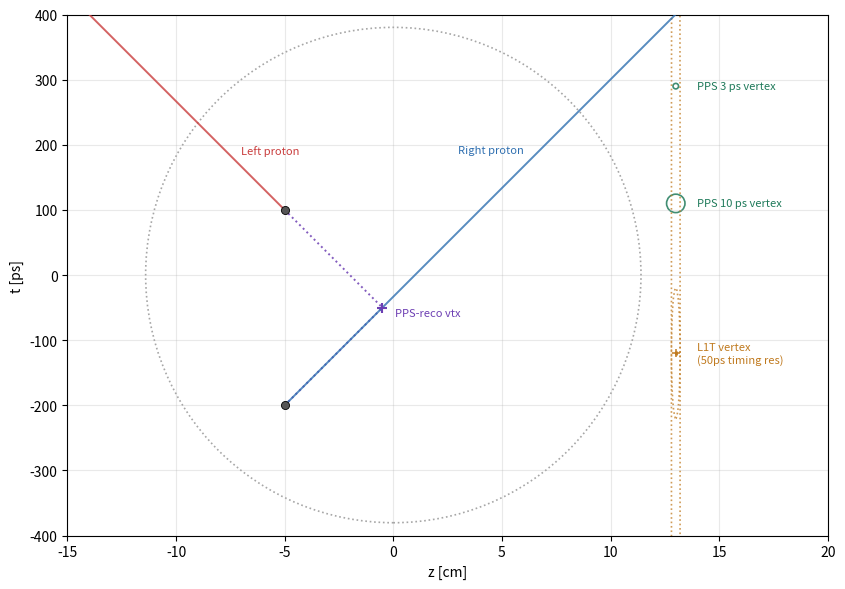

Reproduce this figure in Python.
#!/usr/bin/env python3
import argparse
import math
import os

import matplotlib
matplotlib.use("Agg")
import matplotlib.pyplot as plt
from matplotlib.patches import Ellipse
import numpy as np


C_CM_PER_PS = 2.99792458e-2

DEFAULT_OUTPUT = os.path.join("analysis", "output", "bx_model.png")
DEFAULT_SEED = 12345

ZLIM_CM = (-15.0, 20.0)
TLIM_PS = (-400.0, 400.0)
FIGSIZE = (9.0, 6.0)
DPI = 160

BEAM_SIGMA_Z_CM = 5.7
CENTRAL_SIGMA_Z_CM = 0.1
CENTRAL_SIGMA_T_PS = 50.0
PPS_SINGLE_ARM_SIGMA_T_PS = (3.0, 10.0)

DRAW_BEAM_SPOT = True
DRAW_RESOLUTION_GUIDE = True
DRAW_CENTRAL_TIMING_OVAL = True

VERTEX_COLOR = "#555555"
RIGHT_PROTON_COLOR = "#2f6fb0"
LEFT_PROTON_COLOR = "#c93c3c"
PAIR_COLOR = "#6d3fb3"
BEAM_SPOT_COLOR = "#777777"
PPS_GUIDE_COLOR = "#1f7a5a"
CENTRAL_GUIDE_COLOR = "#c07a1f"

VERTEX_MARKER_SIZE = 34
IMPLIED_VERTEX_MARKER_SIZE = 58
LINE_WIDTH = 1.4
GUIDE_LINE_WIDTH = 1.2
GUIDE_TEXT_SIZE = 8

GUIDE_X_CM = 13.0
GUIDE_Y_PS = (290.0, 110.0, -120.0)
GUIDE_LABEL_DX_CM = 1.0
GUIDE_LABEL_DY_PS = 34.0


def parse_args():
    parser = argparse.ArgumentParser(
        description="Draw a standalone toy bunch-crossing z-t model with PPS timing guides."
    )
    parser.add_argument("-o", "--output", default=DEFAULT_OUTPUT, help=f"Output image path (default: {DEFAULT_OUTPUT})")
    parser.add_argument("--seed", type=int, default=DEFAULT_SEED, help=f"Random seed (default: {DEFAULT_SEED})")
    return parser.parse_args()


def beam_sigma_t_ps():
    return BEAM_SIGMA_Z_CM / C_CM_PER_PS


def pps_vertex_sigmas(single_arm_sigma_t_ps):
    sigma_z = 0.5 * C_CM_PER_PS * math.sqrt(2.0) * single_arm_sigma_t_ps
    return sigma_z, sigma_z / C_CM_PER_PS


def generate_vertices(seed):
    rng = np.random.default_rng(seed)
    z = [-5.0, -5.0] #rng.normal(loc=0.0, scale=BEAM_SIGMA_Z_CM, size=2)
    t = [-200,100] #rng.normal(loc=0.0, scale=beam_sigma_t_ps(), size=2)
    return [
        {"z": float(z[0]), "t": float(t[0]), "label": "vertex 0"},
        {"z": float(z[1]), "t": float(t[1]), "label": "vertex 1"},
    ]


def ray_segment(vertex, side):
    z_min, z_max = ZLIM_CM
    t_min, t_max = TLIM_PS
    z0 = float(vertex["z"])
    t0 = float(vertex["t"])
    direction = -1.0 if side < 0 else 1.0

    if t0 >= t_max:
        return None

    t_start = max(t0, t_min)
    z_start = z0 + direction * C_CM_PER_PS * (t_start - t0)
    if z_start < z_min or z_start > z_max:
        return None

    candidates = []
    for z_edge in (z_min, z_max):
        dt = (z_edge - z0) / (direction * C_CM_PER_PS)
        t_edge = t0 + dt
        if t_edge >= t_start and t_edge <= t_max:
            candidates.append((dt, z_edge, t_edge))

    z_at_t_max = z0 + direction * C_CM_PER_PS * (t_max - t0)
    if z_min <= z_at_t_max <= z_max:
        candidates.append((t_max - t0, z_at_t_max, t_max))

    if not candidates:
        return None

    _dt, z_end, t_end = min(candidates, key=lambda item: item[0])
    return z_start, t_start, z_end, t_end


def implied_pair_vertex(left_vertex, right_vertex):
    z_left = float(left_vertex["z"])
    t_left = float(left_vertex["t"])
    z_right = float(right_vertex["z"])
    t_right = float(right_vertex["t"])
    z_vertex = 0.5 * (z_left + z_right) + 0.5 * C_CM_PER_PS * (t_left - t_right)
    t_vertex = 0.5 * (t_left + t_right) + 0.5 * (z_left - z_right) / C_CM_PER_PS
    return {"z": z_vertex, "t": t_vertex, "label": "PPS-implied vertex"}


def add_sigma_ellipse(ax, center, sigma_z_cm, sigma_t_ps, nsigma, color, linestyle=":", alpha=0.85):
    ellipse = Ellipse(
        xy=center,
        width=2.0 * nsigma * sigma_z_cm,
        height=2.0 * nsigma * sigma_t_ps,
        fill=False,
        edgecolor=color,
        linewidth=GUIDE_LINE_WIDTH,
        linestyle=linestyle,
        alpha=alpha,
        zorder=1,
    )
    ax.add_patch(ellipse)
    return ellipse


def draw_beam_spot(ax):
    for nsigma in [2.0]:
        add_sigma_ellipse(
            ax,
            (0.0, 0.0),
            BEAM_SIGMA_Z_CM,
            beam_sigma_t_ps(),
            nsigma,
            BEAM_SPOT_COLOR,
            linestyle=":",
            alpha=0.65,
        )


def draw_vertices_and_protons(ax, vertices):
    right_vertex = vertices[0]
    left_vertex = vertices[1]
    implied_vertex = implied_pair_vertex(left_vertex, right_vertex)

    for idx, vertex in enumerate(vertices):
        ax.scatter(
            [vertex["z"]],
            [vertex["t"]],
            s=VERTEX_MARKER_SIZE,
            color=VERTEX_COLOR,
            edgecolors="black",
            linewidths=0.6,
            zorder=5,
        )

    for vertex, side, color, label in (
        (right_vertex, +1, RIGHT_PROTON_COLOR, "Right proton"),
        (left_vertex, -1, LEFT_PROTON_COLOR, "Left proton"),
    ):
        segment = ray_segment(vertex, side)
        if segment is None:
            continue
        z_start, t_start, z_end, t_end = segment
        ax.plot(
            [z_start, z_end],
            [t_start, t_end],
            color=color,
            linewidth=LINE_WIDTH,
            alpha=0.8,
            zorder=3,
        )
        label_t = t_end - 200.0 if t_end > TLIM_PS[1] - 30.0 else t_end
        ax.text(
            z_end - 7 if side > 0 else z_end + 7,
            label_t,
            label,
            fontsize=GUIDE_TEXT_SIZE,
            color=color,
            ha="right" if side > 0 else "left",
            va="top" if t_end > TLIM_PS[1] - 30.0 else "center",
        )

    for vertex in (left_vertex, right_vertex):
        ax.plot(
            [vertex["z"], implied_vertex["z"]],
            [vertex["t"], implied_vertex["t"]],
            color=PAIR_COLOR,
            linewidth=LINE_WIDTH,
            linestyle=":",
            alpha=0.85,
            zorder=2,
        )

    ax.scatter(
        [implied_vertex["z"]],
        [implied_vertex["t"]],
        marker="+",
        s=IMPLIED_VERTEX_MARKER_SIZE,
        color=PAIR_COLOR,
        linewidths=1.5,
        zorder=6,
    )
    ax.text(
        implied_vertex["z"] + 0.6,
        implied_vertex["t"],
        "PPS-reco vtx",
        fontsize=GUIDE_TEXT_SIZE,
        color=PAIR_COLOR,
        ha="left",
        va="top",
    )


def draw_pps_guide(ax, center, single_arm_sigma_t_ps):
    sigma_z, sigma_t = pps_vertex_sigmas(single_arm_sigma_t_ps)
    for nsigma in [2.0]:
        add_sigma_ellipse(ax, center, sigma_z, sigma_t, nsigma, PPS_GUIDE_COLOR, linestyle="-")
    #ax.scatter([center[0]], [center[1]], marker=".", s=5, color=PPS_GUIDE_COLOR, linewidths=1.1, zorder=4)
    ax.text(
        center[0] + GUIDE_LABEL_DX_CM,
        center[1],
        f"PPS {single_arm_sigma_t_ps:g} ps vertex",
        fontsize=GUIDE_TEXT_SIZE,
        color=PPS_GUIDE_COLOR,
        ha="left",
        va="center",
    )


def draw_central_guide(ax, center):
    z0, t0 = center
    ax.plot(
        [z0, z0],
        [t0 - CENTRAL_SIGMA_Z_CM / C_CM_PER_PS, t0 + CENTRAL_SIGMA_Z_CM / C_CM_PER_PS],
        color=CENTRAL_GUIDE_COLOR,
        linewidth=2.0,
        solid_capstyle="butt",
        zorder=4,
    )
    if DRAW_CENTRAL_TIMING_OVAL:
        for nsigma in [2.0]:
            add_sigma_ellipse(
                ax,
                center,
                CENTRAL_SIGMA_Z_CM,
                CENTRAL_SIGMA_T_PS,
                nsigma,
                CENTRAL_GUIDE_COLOR,
                linestyle=":",
                alpha=0.75,
            )
            add_sigma_ellipse(
                ax,
                center,
                CENTRAL_SIGMA_Z_CM,
                1000,
                nsigma,
                CENTRAL_GUIDE_COLOR,
                linestyle=":",
                alpha=0.75,
            )
    ax.scatter([z0], [t0], marker="+", s=40, color=CENTRAL_GUIDE_COLOR, linewidths=1.1, zorder=5)
    ax.text(
        z0 + GUIDE_LABEL_DX_CM,
        t0,
        "L1T vertex\n(50ps timing res)",
        fontsize=GUIDE_TEXT_SIZE,
        color=CENTRAL_GUIDE_COLOR,
        ha="left",
        va="center",
    )


def draw_resolution_guide(ax):
    for y, single_arm_sigma_t_ps in zip(GUIDE_Y_PS[:2], PPS_SINGLE_ARM_SIGMA_T_PS):
        draw_pps_guide(ax, (GUIDE_X_CM, y), single_arm_sigma_t_ps)
    draw_central_guide(ax, (GUIDE_X_CM, GUIDE_Y_PS[2]))


def draw_model(args):
    vertices = generate_vertices(args.seed)

    fig, ax = plt.subplots(figsize=FIGSIZE)
    if DRAW_BEAM_SPOT:
        draw_beam_spot(ax)
    draw_vertices_and_protons(ax, vertices)
    if DRAW_RESOLUTION_GUIDE:
        draw_resolution_guide(ax)

    ax.set_xlim(*ZLIM_CM)
    ax.set_ylim(*TLIM_PS)
    ax.set_aspect(C_CM_PER_PS, adjustable="box")
    ax.set_xlabel("z [cm]")
    ax.set_ylabel("t [ps]")
    #ax.set_title("Toy bunch crossing model")
    ax.grid(True, alpha=0.28)
    fig.tight_layout()

    output_dir = os.path.dirname(args.output)
    if output_dir:
        os.makedirs(output_dir, exist_ok=True)
    fig.savefig(args.output, dpi=DPI)
    plt.close(fig)
    print(f"Wrote plot: {args.output}")


def main():
    draw_model(parse_args())


if __name__ == "__main__":
    main()
